Run: headless pygame with SDL's dummy video driver; simulated clock (each Clock.tick advances the game by its frame time, no real sleeping); random seed 0; keys injected as events and as key.get_pressed() state; mouse plan: one left click at the window centre at the start of phase 2, then a move to the lower-right quarter at the start of phase 3.
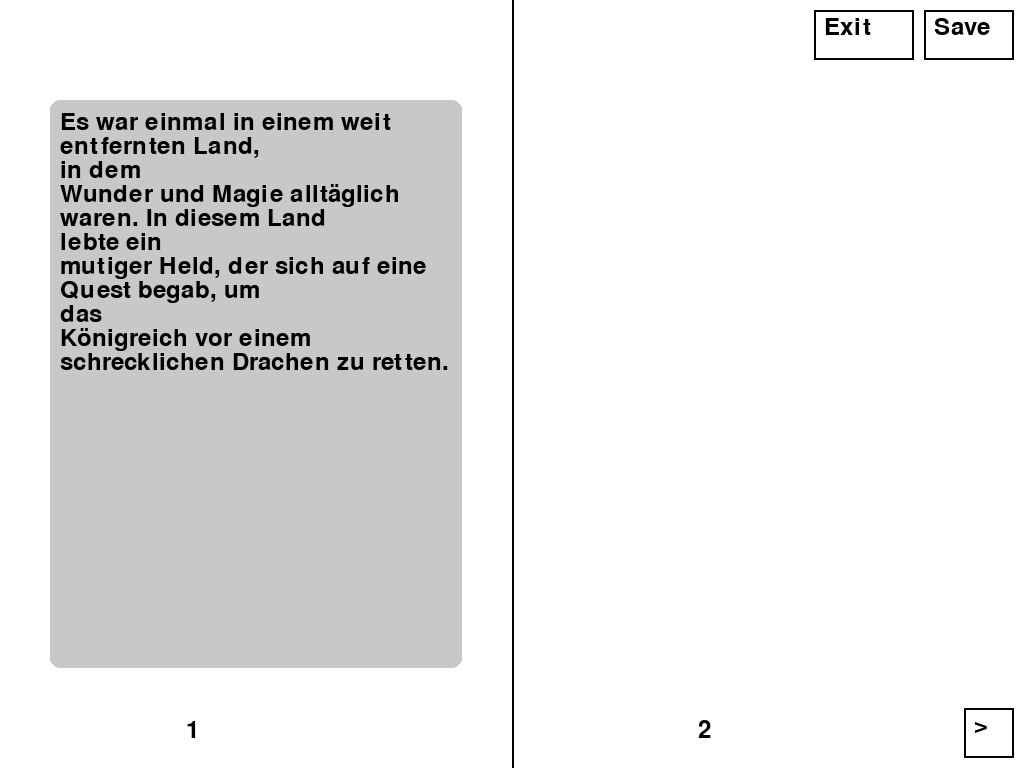
Frame 1 of 4 · flips 1–60 · no input
Frame 2 of 4 · flips 61–180 · clicked the window centre · tapped SPACE, RETURN · held RIGHT (→), D · screen unchanged from frame 1, image omitted
Frame 3 of 4 · flips 181–300 · moved the mouse to the lower-right quarter · held DOWN (↓), S · screen unchanged from frame 2, image omitted
Frame 4 of 4 · flips 301–420 · held LEFT (←), A, UP (↑), W · screen unchanged from frame 3, image omitted

The pygame program that drew these frames:

import pygame
import sys

# Initialize pygame
pygame.init()

# Colors
WHITE = (255, 255, 255)
BLACK = (0, 0, 0)
GREY = (200, 200, 200)

# Set the margin for the text box
MARGIN_TOP = 100
MARGIN_SIDE = 50

# Define the sample text for the left page
sample_text = """Es war einmal in einem weit entfernten Land, 
in dem Wunder und Magie alltäglich waren. In diesem Land 
lebte ein mutiger Held, der sich auf eine Quest begab, um 
das Königreich vor einem schrecklichen Drachen zu retten."""

# Get screen resolution
info = pygame.display.Info()
WIDTH, HEIGHT = info.current_w, info.current_h

# Define screen and clock
screen = pygame.display.set_mode((WIDTH, HEIGHT))
pygame.display.set_caption('Kinderbuch')
clock = pygame.time.Clock()

# Define fonts
font = pygame.font.Font(None, 36)

def wrap_text(text, font, max_width):
    """Wrap text to fit within a specified width."""
    words = text.split(' ')
    lines = []
    current_line = []
    for word in words:
        # Check width of the line with the new word
        line_width, _ = font.size(' '.join(current_line + [word]))
        if line_width <= max_width:
            current_line.append(word)
        else:
            lines.append(' '.join(current_line))
            current_line = [word]
    lines.append(' '.join(current_line))  # Add the last line
    return '\n'.join(lines)

def draw_multiline_text(surface, text, pos, font, color=BLACK):
    """Draw multiline text on a surface."""
    lines = text.split("\n")
    for i, line in enumerate(lines):
        text_surface = font.render(line.strip(), True, color)
        y_offset = i * font.get_height()
        surface.blit(text_surface, (pos[0], pos[1] + y_offset))

def draw_text(surf, text, pos, font, color=BLACK):
    """Helper function to render text on a surface."""
    text_surface = font.render(text, True, color)
    surf.blit(text_surface, pos)


def main():
    page_number = 1
    running = True
    while running:
        for event in pygame.event.get():
            if event.type == pygame.QUIT:
                running = False
            if event.type == pygame.MOUSEBUTTONDOWN:
                x, y = event.pos

                # Check close button
                if WIDTH - 210 <= x <= WIDTH - 110 and 10 <= y <= 60:
                    running = False

                # Check save button
                elif WIDTH - 100 <= x <= WIDTH - 10 and 10 <= y <= 60:
                    # Implement save functionality here
                    print("Saved!")

                # Check next page button
                elif WIDTH - 60 <= x <= WIDTH - 10 and HEIGHT - 60 <= y <= HEIGHT - 10:
                    if page_number < 100:
                        page_number += 1

        # Drawing
        screen.fill(WHITE)

        # Draw close button
        pygame.draw.rect(screen, BLACK, (WIDTH - 210, 10, 100, 50), 2)
        draw_text(screen, "Exit", (WIDTH - 200, 15), font)

        # Draw save button
        pygame.draw.rect(screen, BLACK, (WIDTH - 100, 10, 90, 50), 2)
        draw_text(screen, "Save", (WIDTH - 90, 15), font)

        # Draw next page button
        pygame.draw.rect(screen, BLACK, (WIDTH - 60, HEIGHT - 60, 50, 50), 2)
        draw_text(screen, ">", (WIDTH - 50, HEIGHT - 55), font)

        # Display page numbers for both pages
        draw_text(screen, f"{page_number * 2 - 1}", (WIDTH / 4 - 70, HEIGHT - 50), font)  # Left page
        draw_text(screen, f"{page_number * 2}", (3 * WIDTH / 4 - 70, HEIGHT - 50), font)  # Right page

        # Draw the vertical line separating the two pages
        pygame.draw.line(screen, BLACK, (WIDTH // 2, 0), (WIDTH // 2, HEIGHT), 2)

        # Define the text rectangle first
        text_rect = pygame.Rect(MARGIN_SIDE, MARGIN_TOP, WIDTH // 2 - 2 * MARGIN_SIDE, HEIGHT - 2 * MARGIN_TOP)

        # Wrapping the text
        wrapped_text = wrap_text(sample_text, font, text_rect.width - 20)  # 20 for some padding

        # Draw the text inside the box
        pygame.draw.rect(screen, GREY, text_rect, border_radius=10)  # Draw a background for the text box with rounded corners
        draw_multiline_text(screen, wrapped_text, (MARGIN_SIDE + 10, MARGIN_TOP + 10), font)

        pygame.display.flip()

        clock.tick(30)

    pygame.quit()
    sys.exit()


if __name__ == "__main__":
    main()
